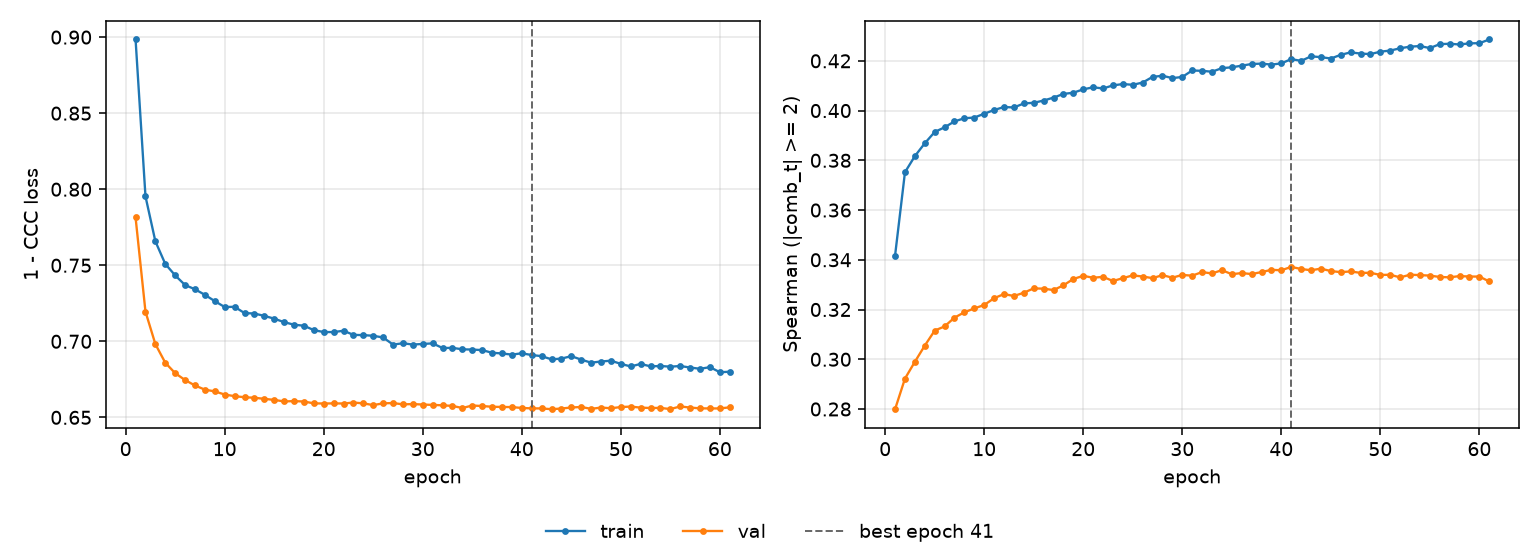

The data file committed next to this chart (first rows):
epoch, tr_loss, vl_loss, tr_sp, vl_sp, is_best
1, 0.8985, 0.7814, 0.3417, 0.2799, False
2, 0.7953, 0.7195, 0.3752, 0.2922, False
3, 0.7657, 0.6982, 0.3817, 0.299, False
4, 0.7509, 0.6859, 0.3868, 0.3055, False
5, 0.7433, 0.6791, 0.3914, 0.3115, False
6, 0.737, 0.6745, 0.3933, 0.3132, False
7, 0.7342, 0.671, 0.3956, 0.3167, False
8, 0.7306, 0.6682, 0.3969, 0.3189, False
9, 0.7264, 0.6671, 0.3972, 0.3205, False
10, 0.7225, 0.665, 0.3987, 0.3218, False
11, 0.7227, 0.6639, 0.4002, 0.3246, False
12, 0.7186, 0.6632, 0.4014, 0.3262, False
13, 0.7183, 0.6629, 0.4012, 0.3254, False
14, 0.7167, 0.6622, 0.4029, 0.3268, False
15, 0.7149, 0.6615, 0.4031, 0.3285, False
16, 0.7126, 0.6605, 0.404, 0.3284, False
17, 0.7109, 0.6607, 0.4052, 0.3278, False
18, 0.7103, 0.6604, 0.4067, 0.3297, False
19, 0.7074, 0.6592, 0.4072, 0.3323, False
20, 0.7061, 0.6591, 0.4085, 0.3335, False
21, 0.7061, 0.6592, 0.4094, 0.3328, False
22, 0.7069, 0.6591, 0.4089, 0.3331, False
23, 0.7042, 0.6597, 0.4101, 0.3315, False
24, 0.7041, 0.6592, 0.4107, 0.3326, False
25, 0.7036, 0.6581, 0.4104, 0.3337, False
26, 0.7025, 0.6592, 0.4113, 0.3333, False
27, 0.6979, 0.6594, 0.4136, 0.3326, False
28, 0.6987, 0.6585, 0.414, 0.3338, False
29, 0.6979, 0.6587, 0.4131, 0.3328, False
30, 0.6983, 0.6584, 0.4135, 0.3339, False
31, 0.6987, 0.6582, 0.4161, 0.3336, False
32, 0.6956, 0.6579, 0.416, 0.3351, False
33, 0.6957, 0.6575, 0.4156, 0.3345, False
34, 0.6947, 0.6562, 0.4171, 0.3358, False
35, 0.6946, 0.6578, 0.4174, 0.3342, False
36, 0.6942, 0.6574, 0.4181, 0.3347, False
37, 0.6925, 0.657, 0.4187, 0.3343, False
38, 0.692, 0.6569, 0.4189, 0.3351, False
39, 0.6912, 0.6568, 0.4185, 0.336, False
40, 0.6922, 0.6562, 0.419, 0.3358, False
41, 0.691, 0.6559, 0.4207, 0.3371, True
42, 0.6903, 0.6559, 0.42, 0.3363, False
43, 0.6881, 0.6554, 0.4218, 0.3358, False
44, 0.6886, 0.6558, 0.4215, 0.3364, False
45, 0.6903, 0.6565, 0.4209, 0.3355, False
46, 0.6879, 0.6568, 0.4224, 0.335, False
47, 0.686, 0.6556, 0.4234, 0.3353, False
48, 0.6867, 0.6565, 0.4229, 0.3347, False
49, 0.6873, 0.656, 0.4227, 0.3348, False
50, 0.6852, 0.6568, 0.4237, 0.3339, False
51, 0.6835, 0.6571, 0.4241, 0.334, False
52, 0.6852, 0.6564, 0.4251, 0.3329, False
53, 0.6835, 0.6562, 0.4257, 0.334, False
54, 0.6838, 0.6562, 0.4259, 0.3338, False
55, 0.6833, 0.6555, 0.4251, 0.3336, False
56, 0.6838, 0.6572, 0.4267, 0.3331, False
57, 0.6828, 0.6564, 0.4269, 0.3329, False
58, 0.6819, 0.6559, 0.4266, 0.3335, False
59, 0.683, 0.6559, 0.427, 0.3333, False
60, 0.6797, 0.6559, 0.4271, 0.3333, False
... 1 more rows
